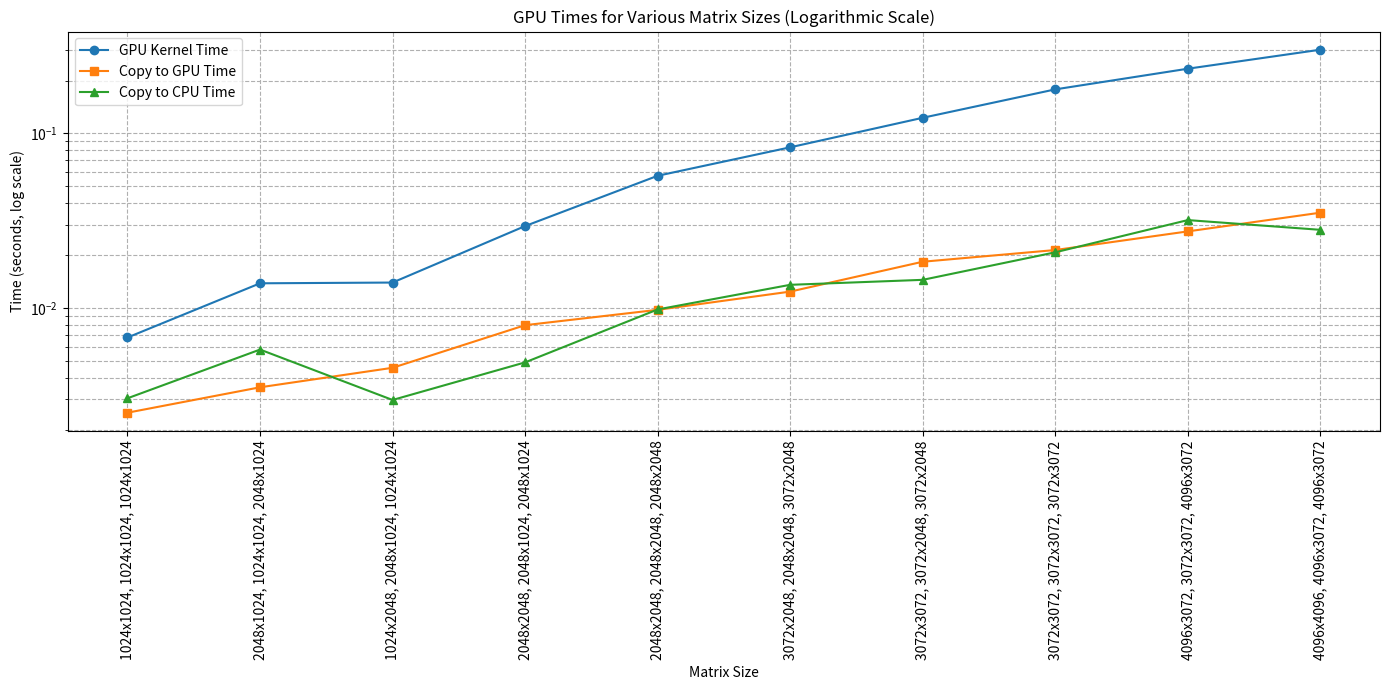
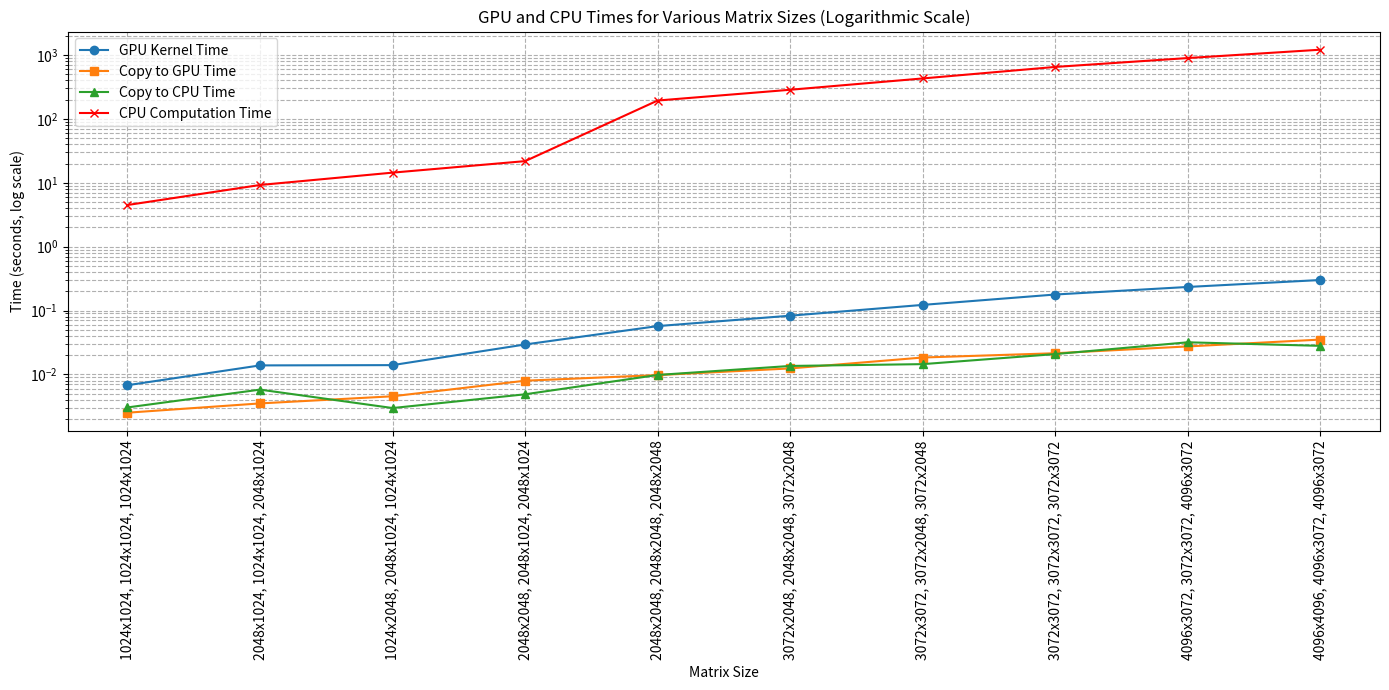

Reproduce these figures in Python, in order.
import matplotlib.pyplot as plt
import numpy as np

# Data
matrix_sizes_format = [
    '1024x1024, 1024x1024, 1024x1024', '2048x1024, 1024x1024, 2048x1024', 
    '1024x2048, 2048x1024, 1024x1024', '2048x2048, 2048x1024, 2048x1024',
    '2048x2048, 2048x2048, 2048x2048', '3072x2048, 2048x2048, 3072x2048', 
    '3072x3072, 3072x2048, 3072x2048', '3072x3072, 3072x3072, 3072x3072',
    '4096x3072, 3072x3072, 4096x3072', '4096x4096, 4096x3072, 4096x3072'
]

gpu_kernel_times = [0.006789, 0.013862, 0.014000, 0.029465, 0.057144, 0.083154, 0.122675, 0.178354, 0.234149, 0.300778]
copy_to_gpu_times = [0.002521, 0.003523, 0.004555, 0.007985, 0.009775, 0.012426, 0.018417, 0.021488, 0.027468, 0.035143]
copy_to_cpu_times = [0.003048, 0.005791, 0.002981, 0.004892, 0.009823, 0.013589, 0.014509, 0.020851, 0.031874, 0.028040]
cpu_times = [4.489160, 9.235074, 14.409864, 21.813474, 193.810544, 285.614809, 429.450031, 650.361157, 895.589857, 1209.905773]

# Plot with only GPU times (excluding Total GPU Time) with logarithmic scale
plt.figure(figsize=(14, 7))
plt.semilogy(matrix_sizes_format, gpu_kernel_times, marker='o', label='GPU Kernel Time')
plt.semilogy(matrix_sizes_format, copy_to_gpu_times, marker='s', label='Copy to GPU Time')
plt.semilogy(matrix_sizes_format, copy_to_cpu_times, marker='^', label='Copy to CPU Time')
plt.title('GPU Times for Various Matrix Sizes (Logarithmic Scale)')
plt.xlabel('Matrix Size')
plt.ylabel('Time (seconds, log scale)')
plt.xticks(rotation=90)
plt.legend()
plt.grid(True, which="both", ls="--")
plt.tight_layout()
plt.savefig('gpu_times_log_scale.png')

# Plot with both GPU and CPU times (excluding Total GPU Time) with logarithmic scale
plt.figure(figsize=(14, 7))
plt.semilogy(matrix_sizes_format, gpu_kernel_times, marker='o', label='GPU Kernel Time')
plt.semilogy(matrix_sizes_format, copy_to_gpu_times, marker='s', label='Copy to GPU Time')
plt.semilogy(matrix_sizes_format, copy_to_cpu_times, marker='^', label='Copy to CPU Time')
plt.semilogy(matrix_sizes_format, cpu_times, marker='x', label='CPU Computation Time', color='red')
plt.title('GPU and CPU Times for Various Matrix Sizes (Logarithmic Scale)')
plt.xlabel('Matrix Size')
plt.ylabel('Time (seconds, log scale)')
plt.xticks(rotation=90)
plt.legend()
plt.grid(True, which="both", ls="--")
plt.tight_layout()
plt.savefig('gpu_and_cpu_times_log_scale.png')